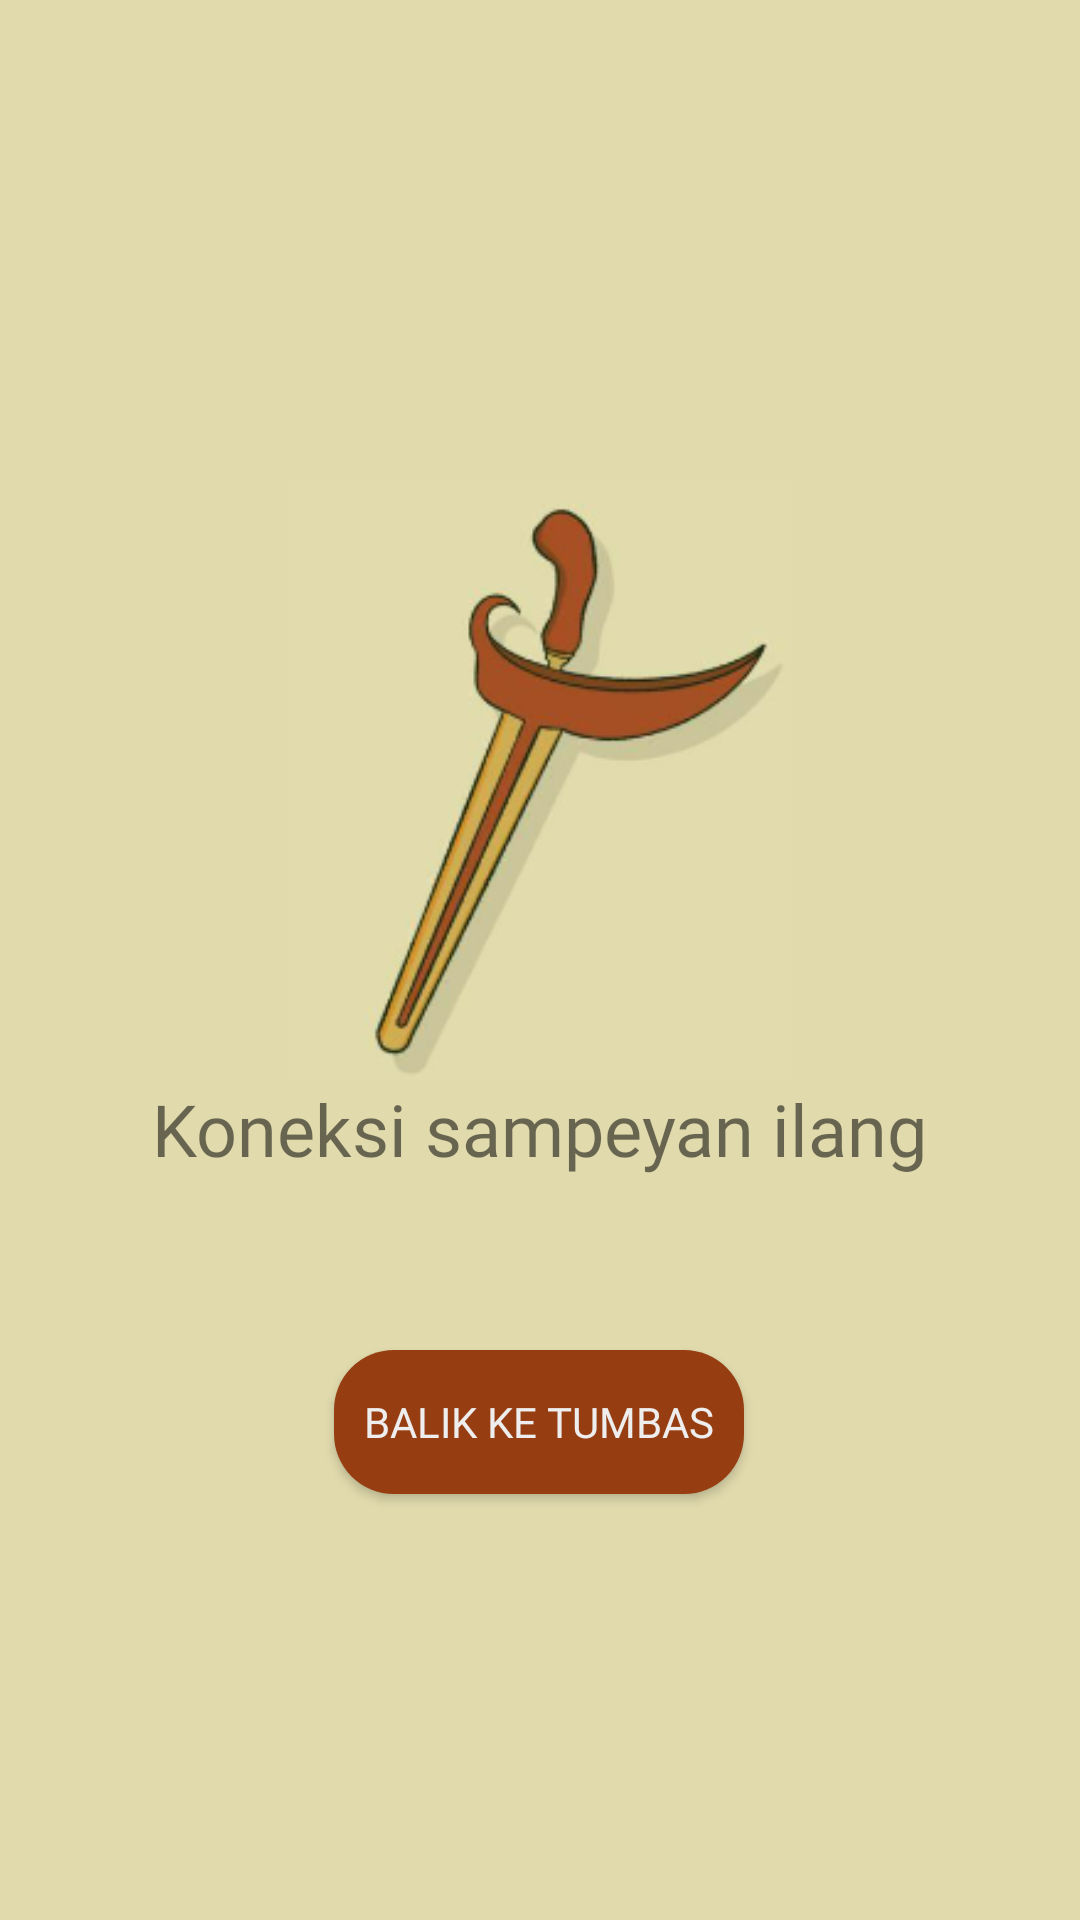

Here is an Android app screen rendered from its layout file. Give the layout XML and the strings, colors and styles it references.
<!-- AndroidManifest.xml: application theme Theme.Bondoman -->
<!-- res/layout/fragment_network_lost_page.xml -->
<?xml version="1.0" encoding="utf-8"?>
<androidx.constraintlayout.widget.ConstraintLayout xmlns:android="http://schemas.android.com/apk/res/android"
    xmlns:app="http://schemas.android.com/apk/res-auto"
    xmlns:tools="http://schemas.android.com/tools"
    android:layout_width="match_parent"
    android:layout_height="match_parent"
    android:background="@color/primary"
    tools:context=".NetworkLostPage">

    

    <ImageView
        android:id="@+id/imageView"
        android:layout_width="200dp"
        android:layout_height="200dp"
        android:layout_marginTop="160dp"
        android:src="@drawable/network_lost"
        app:layout_constraintEnd_toEndOf="parent"
        app:layout_constraintHorizontal_bias="0.497"
        app:layout_constraintStart_toStartOf="parent"
        app:layout_constraintTop_toTopOf="parent" />

    <TextView
        android:id="@+id/textView"
        android:layout_width="wrap_content"
        android:layout_height="wrap_content"
        android:fontFamily="@font/font_poppins"
        android:text="Koneksi sampeyan ilang"
        android:textSize="24sp"
        app:layout_constraintEnd_toEndOf="parent"
        app:layout_constraintStart_toStartOf="parent"
        app:layout_constraintTop_toBottomOf="@+id/imageView" />

    <Button
        android:id="@+id/back_transc"
        android:layout_width="wrap_content"
        android:layout_height="wrap_content"
        android:background="@drawable/custom_button"
        android:fontFamily="@font/font_poppins"
        android:padding="10dp"
        android:text="Balik ke Tumbas"
        android:textColor="@color/white"
        app:layout_constraintBottom_toBottomOf="parent"
        app:layout_constraintEnd_toEndOf="parent"
        app:layout_constraintHorizontal_bias="0.498"
        app:layout_constraintStart_toStartOf="parent"
        app:layout_constraintTop_toBottomOf="@+id/textView"
        app:layout_constraintVertical_bias="0.289" />

</androidx.constraintlayout.widget.ConstraintLayout>
<!-- resources referenced by this layout -->
<resources>
  <color name="primary">#E1DAAD</color>
  <color name="white">#EEEEEE</color>
  <!-- drawable custom_button (drawable) -->
  <?xml version="1.0" encoding="utf-8"?>
  <shape xmlns:android="http://schemas.android.com/apk/res/android">
  
      <solid android:color="@color/button"/>
      <corners android:radius="20dp"/>
  </shape>
  <!-- drawable network_lost: png bitmap (drawable, 30884 bytes) -->
  <style name="Theme.Bondoman" parent="Base.Theme.Bondoman" />
  <color name="button">#963D11</color>
  <style name="Base.Theme.Bondoman" parent="Theme.AppCompat.Light.NoActionBar">
          
  
  
      </style>
</resources>
